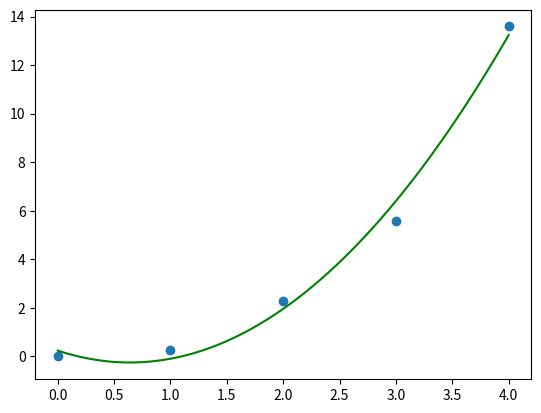

Generate this figure with matplotlib:
import random as random
from math import *
import matplotlib.pyplot as plt
import numpy as np

def calc_coeffs(X, Y, degree):
    degree += 1

    # (1) Cria a matriz do lado esquerdo da equação:
    X_matrix = []
    for i in range(degree):
        row = []
        for j in range(degree):
            sum = 0
            for xi in X: 
                sum += xi ** (i + j)
            row.append(sum)
        X_matrix.append(row)

    # (2) Cria a matriz do lado direito da equação:
    Y_matrix = []
    for i in range(degree):
        sum = 0
        for xi, yi in zip(X, Y):
            sum += yi*(xi**i)
        Y_matrix.append(sum)

    return np.linalg.solve(X_matrix, Y_matrix)

def build_poly(coeffs):
    def func(x):
        result = 0
        for i, ci in enumerate(coeffs):
            result += ci*(x**i)
        return result
    return func

if __name__ == '__main__':
    # Note: o número de pontos do polinômio deve ser estritamente maior que o grau do polinômio, caso contrário...
    # ... haverão infinitas soluções

    # Exemplo 01:
    X = [float(x) for x in range(0, 5)]
    Y = [random.random()*xi**2 for xi in X]

    coeffs = calc_coeffs(X, Y, 2)
    
    f = build_poly(coeffs)
    
    print(coeffs)

    t = np.linspace(0, max(X), 100)
    ft = [f(ti) for ti in t]

    plt.plot(t, ft, color = "green")
    plt.scatter(X, Y, label = "blue")
    plt.savefig("Exemplo01.png")

# Para uma determinada lista de pontos:
#
# (x1, y1), (x2, y2), ..., (xn, yn)
#
# queremos uma reta, ou seja, uma função da forma:
#
# p(x) = a0 + a1.x + a2.x² + ... + ak.x^k
#
# que se aproxime ao máximo dos pontos dados, assim note que, o erro da reta em relação aos pontos é dado por:
#
# E(a0, a1) = d1² + d2² + ... + dn-1² + dn²
#
# onde, para i > 0 e i <= n:
#
# di = yi - p(xi)
#
# sendo assim, temos:
#
# E(a0, ..., ak) = ∑ [yi - p(xi)]²
# E(a0, ..., ak) = ∑ (yi - a0 - a1.xi - a2.xi² - ... - ak.xi^k)²
# E(a0, ..., ak) = ∑ (yi - ∑ aj.xi^j)²
#
# para diminuir tal erro note que devemos ter que:
#
#  dE  = 0 , dE  = 0, ... , dE = 0 
#  da0       da1            dak
#
# Note que para tal ponto crítico existem k+1 equações, então, calculando dE/dal = 0, onde 0 <= l <= k, temos:
#
#  dE  =  d[∑ (yi - ∑ aj.xi^j)²]
#  dal    dal
    
#  dE  =  ∑d(yi - ∑ aj.xi^j)²]
#  dal     dal
    
#  dE  =  ∑[2.(yi - ∑ aj.xi^j).d(yi - ∑ aj.xi^j)]
#  dal                         dal
    
#  dE  =  ∑2.[yi - ∑(aj.xi^j)].[-∑d(aj.xi^j)]
#  dal                           dal
    
#  dE  =  ∑2.[yi - ∑(aj.xi^j)].[-∑d(aj.xi^j)]
#  dal                           dal

#  dE  =  ∑2.[yi - ∑(aj.xi^j)].(-xi^l)
#  dal                           

#  0  =  ∑2.[yi - ∑(aj.xi^j)].(-xi^l) 

#  0  =  ∑[yi - ∑(aj.xi^j)].(-xi^l)

#  0  =  (∑yi.-xi^l) + ∑(∑aj.xi^(j+l))

# (∑yi.xi^l) = ∑(∑aj.xi^(j+l))

# (∑yi.xi^l) = ∑a0.xi^l + ∑a1.xi^(l+1) + ... + ∑ak.xi^(l+k)
    
# (∑yi.xi^l) = a0.∑xi^l + a1.∑xi^(l+1) + ... + ak.∑xi^(l+k)
    
# Note que, por este resultado, dado que l = 0, 1, 2, ..., k-1, k, temos k equações da forma:
#
#    l = 0 -> a0.n + a1.(∑xi¹) + a2.(∑xi²) + ... + ak.(∑xi^k) = ∑yi
#    l = 1 -> a0.(∑xi¹) + a1.(∑xi²) + a2.(∑xi³) + ... + ak.(∑xi^(k+1)) = (∑yi.xi¹)
#    .
#    .
#    . 
#    l = k -> a0.(∑xi^k) + a1.(∑xi^(k+1)) + a2.(∑xi^(k+2)) + ... + ak.(∑xi^(2.k)) = (∑yi.xi^k) 
#
# Escrevendo o sistema de equações na forma matricial:
#    ____                                             ____       __    __      __            __
#   |   n         ∑xi        ∑xi²      ...     ∑xi^k     |      |   a0  |     |   ∑yi         |
#   |   ∑xi       ∑xi²       ∑xi³      ...     ∑xi^(k+1) |      |   a1  |     |   ∑yi.xi¹     |
#   |   ∑xi²      ∑xi³       ∑xi^4     ...     ∑xi^(k+2) |      |   .   |     |     .         |
#   |   .                                           .    |   °  |   .   |  =  |     .         |
#   |   .                                           .    |      |   .   |     |     .         |
#   |   .                                           .    |      |  ak-1 |     |  ∑yi.xi^(k-1) |   
#   |   ∑xi^k  ∑xi^(k+1)    ∑xi^(k+2)  ...     ∑xi^(2.k) |      |  ak   |     |  ∑yi.xi^k     |
#   |____                                            ____|      |__   __|     |__           __|
#
# Resolvendo tal sistema obtemos os resultado para os coeficientes a0, a1, ..., ak, e então temos o polinômio que...
# ... mais se aproxima dos pontos